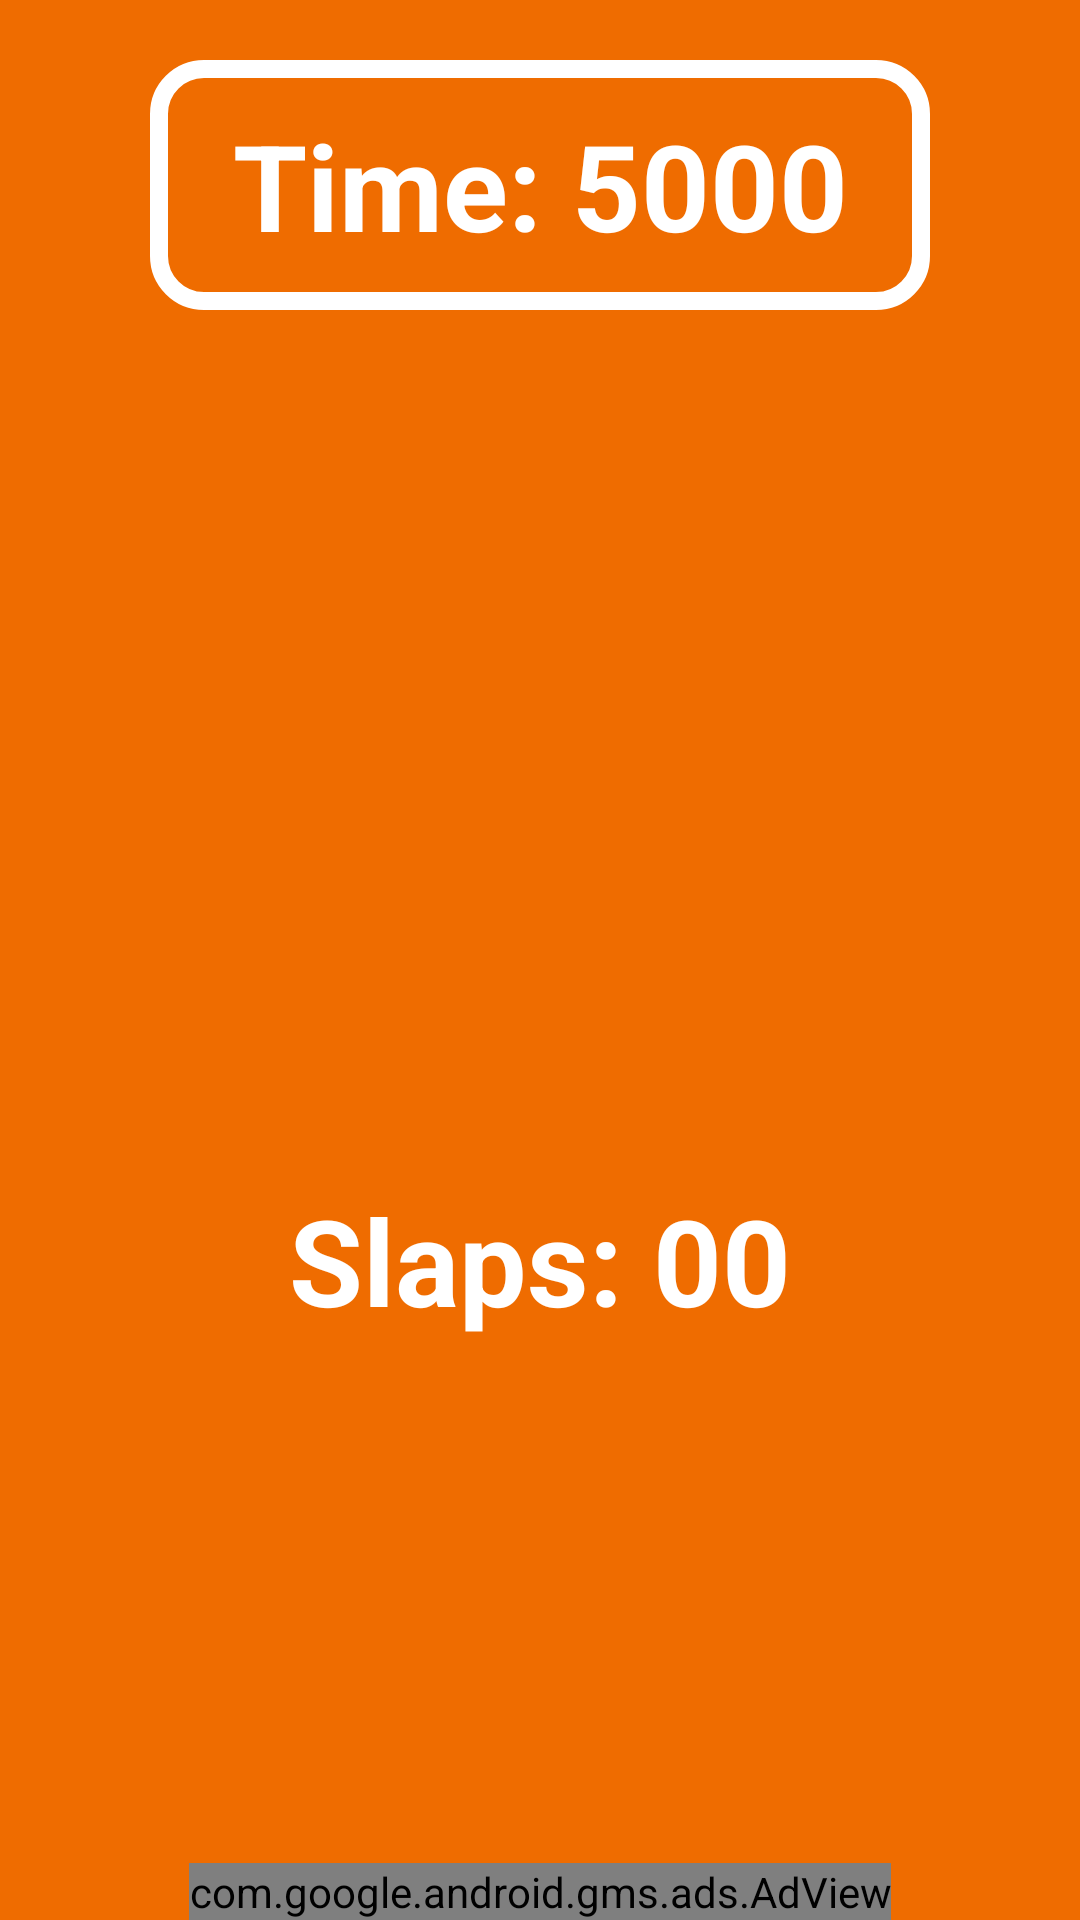

Write the Android layout XML for this screen, with the resource values it uses.
<!-- AndroidManifest.xml: application theme AppTheme -->
<!-- res/layout/slaping_area.xml -->
<?xml version="1.0" encoding="utf-8"?>
<RelativeLayout xmlns:android="http://schemas.android.com/apk/res/android"
        xmlns:ads="http://schemas.android.com/apk/res-auto"
        android:id="@+id/rLayout"
        android:layout_width="match_parent"
        android:background="#EF6C00"
        android:layout_height="match_parent"
        >

        <TextView
            android:id="@+id/seconds"
            android:layout_width="match_parent"
            android:layout_height="wrap_content"
            android:layout_centerHorizontal="true"
            android:layout_marginLeft="50dp"
            android:layout_marginRight="50dp"
            android:layout_marginTop="20dp"
            android:background="@drawable/button_border"
            android:gravity="center"
            android:padding="15dp"
            android:text="@string/initial_time"
            android:textColor="@android:color/white"
            android:textSize="40sp"
            android:textStyle="bold" />

        <ImageView
            android:id="@+id/ivTrump"
            android:layout_width="250dp"
            android:layout_height="250dp"
            android:layout_below="@id/seconds"
            android:layout_centerInParent="true"
            android:layout_marginLeft="50dp"
            android:layout_marginRight="50dp"
            android:layout_marginTop="40dp"
            android:contentDescription="@string/app_name"
            android:scaleType="fitXY"
            android:src="@drawable/trump_smug" />


        <TextView
            android:id="@+id/no_of_slaps"
            android:layout_width="wrap_content"
            android:layout_height="wrap_content"
            android:layout_below="@id/ivTrump"
            android:layout_centerHorizontal="true"
            android:layout_marginLeft="50dp"
            android:layout_marginRight="50dp"
            android:gravity="center"
            android:text="@string/no_of_slaps"
            android:textColor="@android:color/white"
            android:textSize="40sp"
            android:textStyle="bold" />

        <com.google.android.gms.ads.AdView
            android:id="@+id/adView_slapping_area"
            android:layout_width="wrap_content"
            android:layout_height="wrap_content"
            android:layout_alignParentBottom="true"
            android:layout_centerHorizontal="true"
            android:layout_marginBottom="0dp"
            ads:adSize="BANNER"
            ads:adUnitId="ca-app-pub-4327820221556313/9937178985" />


    </RelativeLayout>
<!-- resources referenced by this layout -->
<resources>
  <!-- drawable button_border (drawable) -->
  <?xml version="1.0" encoding="utf-8"?>
  <shape xmlns:android="http://schemas.android.com/apk/res/android">
      <solid android:color="#EF6C00"/>
      <stroke android:width="6dip" android:color="#FFF" />
      <padding
          android:left="0dip"
          android:top="0dip"
          android:right="0dip"
          android:bottom="0dip" />
      <corners
          android:radius="15dp">
      </corners>
  </shape>
  <string name="app_name">Slapify</string>
  <string name="initial_time">Time: 5000</string>
  <string name="no_of_slaps">Slaps: 00</string>
  <style name="AppTheme" parent="Theme.AppCompat">
          
          <item name="colorPrimary">@color/colorPrimary</item>
          <item name="colorPrimaryDark">@color/colorPrimaryDark</item>
          <item name="colorAccent">@color/colorAccent</item>
      </style>
  <color name="colorPrimary">#E65100</color>
  <color name="colorPrimaryDark">#E65100</color>
  <color name="colorAccent">#FF4081</color>
</resources>
